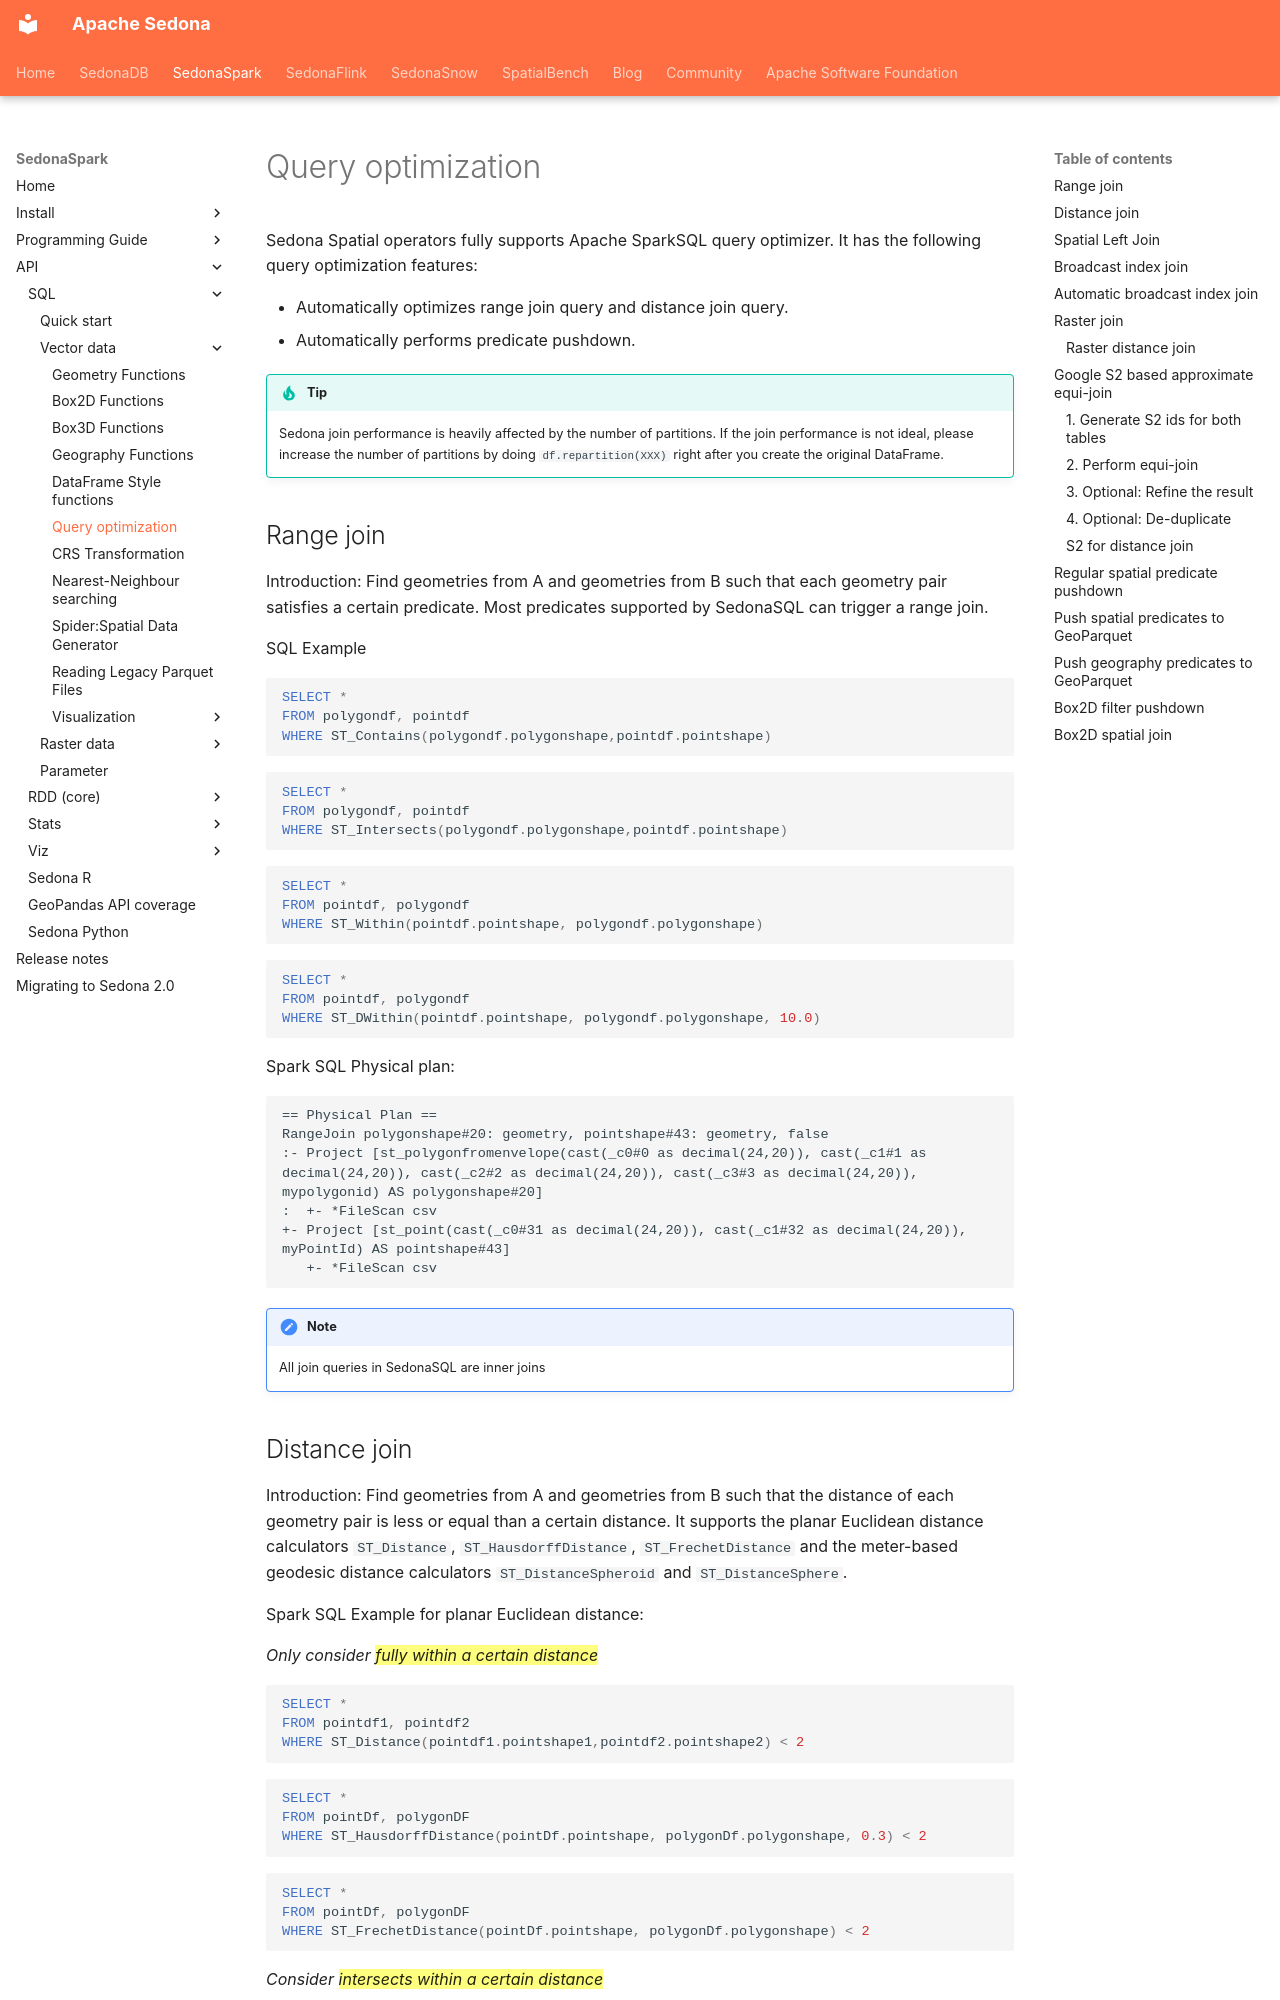

repository: apache/sedona · page: api/sql/Optimizer/index.html · generator: mkdocs

<!--
 Licensed to the Apache Software Foundation (ASF) under one
 or more contributor license agreements.  See the NOTICE file
 distributed with this work for additional information
 regarding copyright ownership.  The ASF licenses this file
 to you under the Apache License, Version 2.0 (the
 "License"); you may not use this file except in compliance
 with the License.  You may obtain a copy of the License at

   http://www.apache.org/licenses/LICENSE-2.0

 Unless required by applicable law or agreed to in writing,
 software distributed under the License is distributed on an
 "AS IS" BASIS, WITHOUT WARRANTIES OR CONDITIONS OF ANY
 KIND, either express or implied.  See the License for the
 specific language governing permissions and limitations
 under the License.
 -->

Sedona Spatial operators fully supports Apache SparkSQL query optimizer. It has the following query optimization features:

* Automatically optimizes range join query and distance join query.
* Automatically performs predicate pushdown.

!!! tip
	Sedona join performance is heavily affected by the number of partitions. If the join performance is not ideal, please increase the number of partitions by doing `df.repartition(XXX)` right after you create the original DataFrame.

## Range join

Introduction: Find geometries from A and geometries from B such that each geometry pair satisfies a certain predicate. Most predicates supported by SedonaSQL can trigger a range join.

SQL Example

```sql
SELECT *
FROM polygondf, pointdf
WHERE ST_Contains(polygondf.polygonshape,pointdf.pointshape)
```

```sql
SELECT *
FROM polygondf, pointdf
WHERE ST_Intersects(polygondf.polygonshape,pointdf.pointshape)
```

```sql
SELECT *
FROM pointdf, polygondf
WHERE ST_Within(pointdf.pointshape, polygondf.polygonshape)
```

```sql
SELECT *
FROM pointdf, polygondf
WHERE ST_DWithin(pointdf.pointshape, polygondf.polygonshape, 10.0)
```

Spark SQL Physical plan:

```
== Physical Plan ==
RangeJoin polygonshape#20: geometry, pointshape#43: geometry, false
:- Project [st_polygonfromenvelope(cast(_c0#0 as decimal(24,20)), cast(_c1#1 as decimal(24,20)), cast(_c2#2 as decimal(24,20)), cast(_c3#3 as decimal(24,20)), mypolygonid) AS polygonshape#20]
:  +- *FileScan csv
+- Project [st_point(cast(_c0#31 as decimal(24,20)), cast(_c1#32 as decimal(24,20)), myPointId) AS pointshape#43]
   +- *FileScan csv

```

!!!note
	All join queries in SedonaSQL are inner joins
